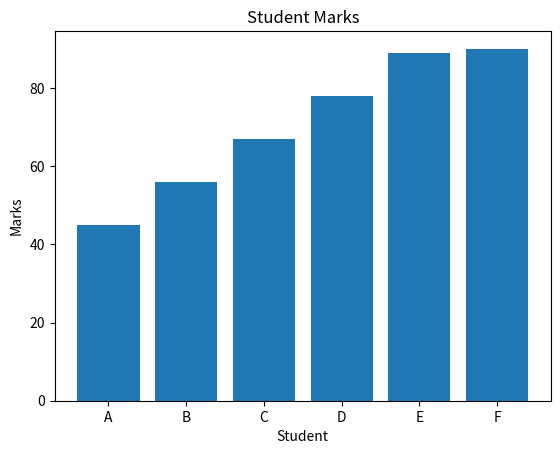

This chart was generated by the following Python code:
import matplotlib.pyplot as plt 

student = ['A','B','C','D','E','F']
marks = [45,56,67,78,89,90]

plt.bar(student,marks)

plt.title('Student Marks')
plt.xlabel('Student')
plt.ylabel('Marks')

plt.show()
